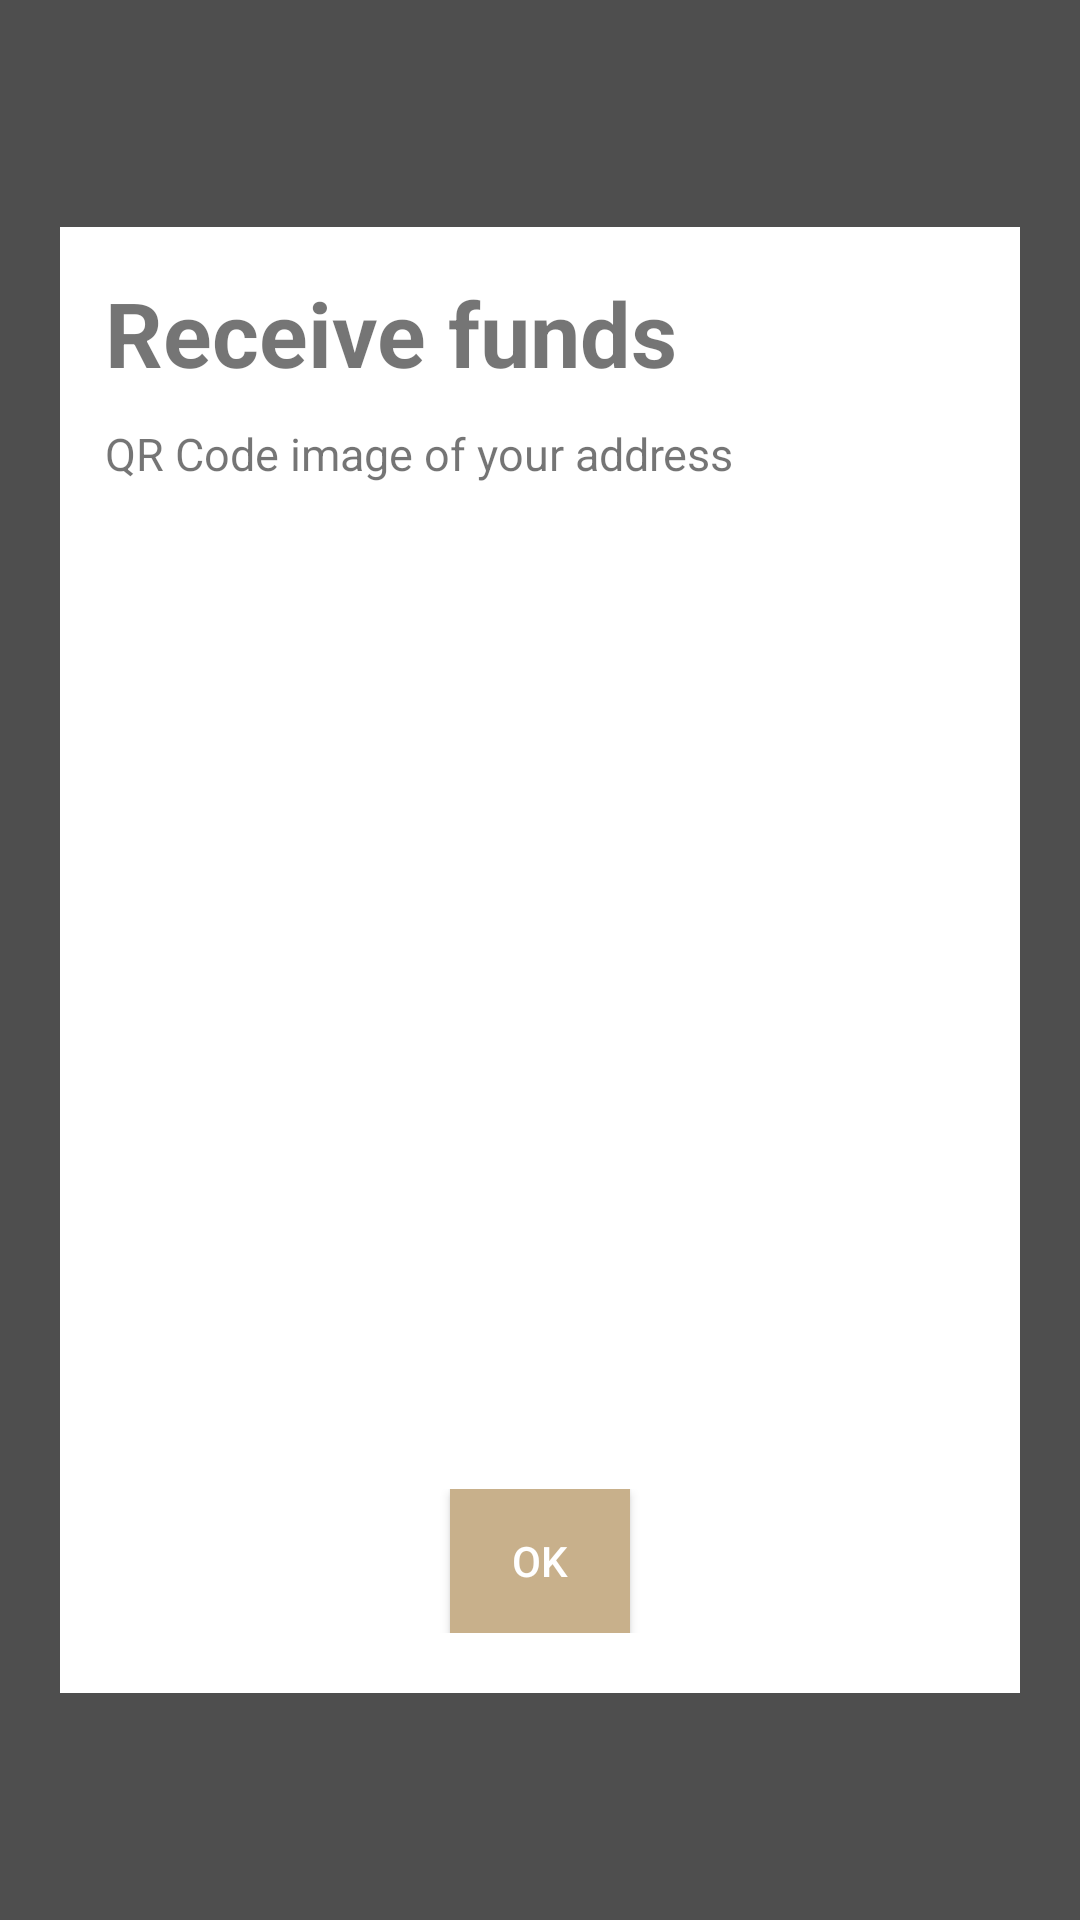

Reconstruct the res/layout file that produces this screen, plus the resources it refers to.
<!-- AndroidManifest.xml: activity theme Theme.AppCompat.Translucent -->
<!-- res/layout/activity_receive.xml -->
<?xml version="1.0" encoding="utf-8"?>
<ScrollView xmlns:android="http://schemas.android.com/apk/res/android"
            android:layout_width="match_parent"
            android:layout_height="match_parent"
            android:background="@color/transparent"
            android:orientation="vertical"
            android:padding="20sp">


    <LinearLayout
        android:layout_width="match_parent"
        android:layout_height="match_parent"
        android:layout_gravity="center"
        android:background="@color/white"
        android:focusable="true"
        android:focusableInTouchMode="true"
        android:gravity="center"
        android:orientation="vertical"
        android:padding="15sp">

        <LinearLayout
            android:layout_width="match_parent"
            android:layout_height="wrap_content"
            android:gravity="center"
            android:orientation="vertical">

            <TextView
                android:id="@+id/textViewReceiveLabel"
                android:layout_width="match_parent"
                android:layout_height="wrap_content"
                android:text="@string/receive_funds"
                android:textSize="30sp"
                android:textStyle="bold"/>


            <TextView
                android:id="@+id/textViewAddressLabel"
                android:layout_width="match_parent"
                android:layout_height="wrap_content"
                android:layout_marginTop="10sp"
                android:layout_marginBottom="30sp"
                android:fontFamily="sans-serif"
                android:text="@string/qrcode_of_your_address"
                android:textSize="15sp"/>

            <LinearLayout
                android:layout_width="match_parent"
                android:layout_height="wrap_content"
                android:orientation="horizontal">


                <ImageView
                    android:id="@+id/imageViewQRCode"
                    android:layout_width="match_parent"
                    android:layout_height="300sp"
                    android:contentDescription="@string/qrcode_of_your_address"
                    android:scaleType="fitCenter"/>

            </LinearLayout>
        </LinearLayout>

        <LinearLayout
            android:layout_width="match_parent"
            android:layout_height="wrap_content"
            android:layout_margin="5sp"
            android:layout_marginTop="10sp"
            android:gravity="center|center_vertical"
            android:orientation="horizontal">

            <Button
                android:id="@+id/btn_ok"
                android:layout_width="60dp"
                android:layout_height="wrap_content"
                android:background="@color/golden_tezosrio"
                android:text="@string/ok"
                android:textColor="@color/white"/>

        </LinearLayout>


    </LinearLayout>

</ScrollView>
<!-- resources referenced by this layout -->
<resources>
  <color name="golden_tezosrio">#C8B08B</color>
  <color name="transparent">#dd333333</color>
  <color name="white">#ffffff</color>
  <string name="ok">OK</string>
  <string name="qrcode_of_your_address">QR Code image of your address</string>
  <string name="receive_funds">Receive funds</string>
  <style name="Theme.AppCompat.Translucent" parent="Theme.AppCompat.Light.NoActionBar">
          <item name="android:windowNoTitle">true</item>
          <item name="android:windowBackground">@android:color/transparent</item>
          <item name="android:colorBackgroundCacheHint">@null</item>
          <item name="android:windowIsTranslucent">true</item>
          <item name="android:windowAnimationStyle">@android:style/Animation</item>
      </style>
</resources>
